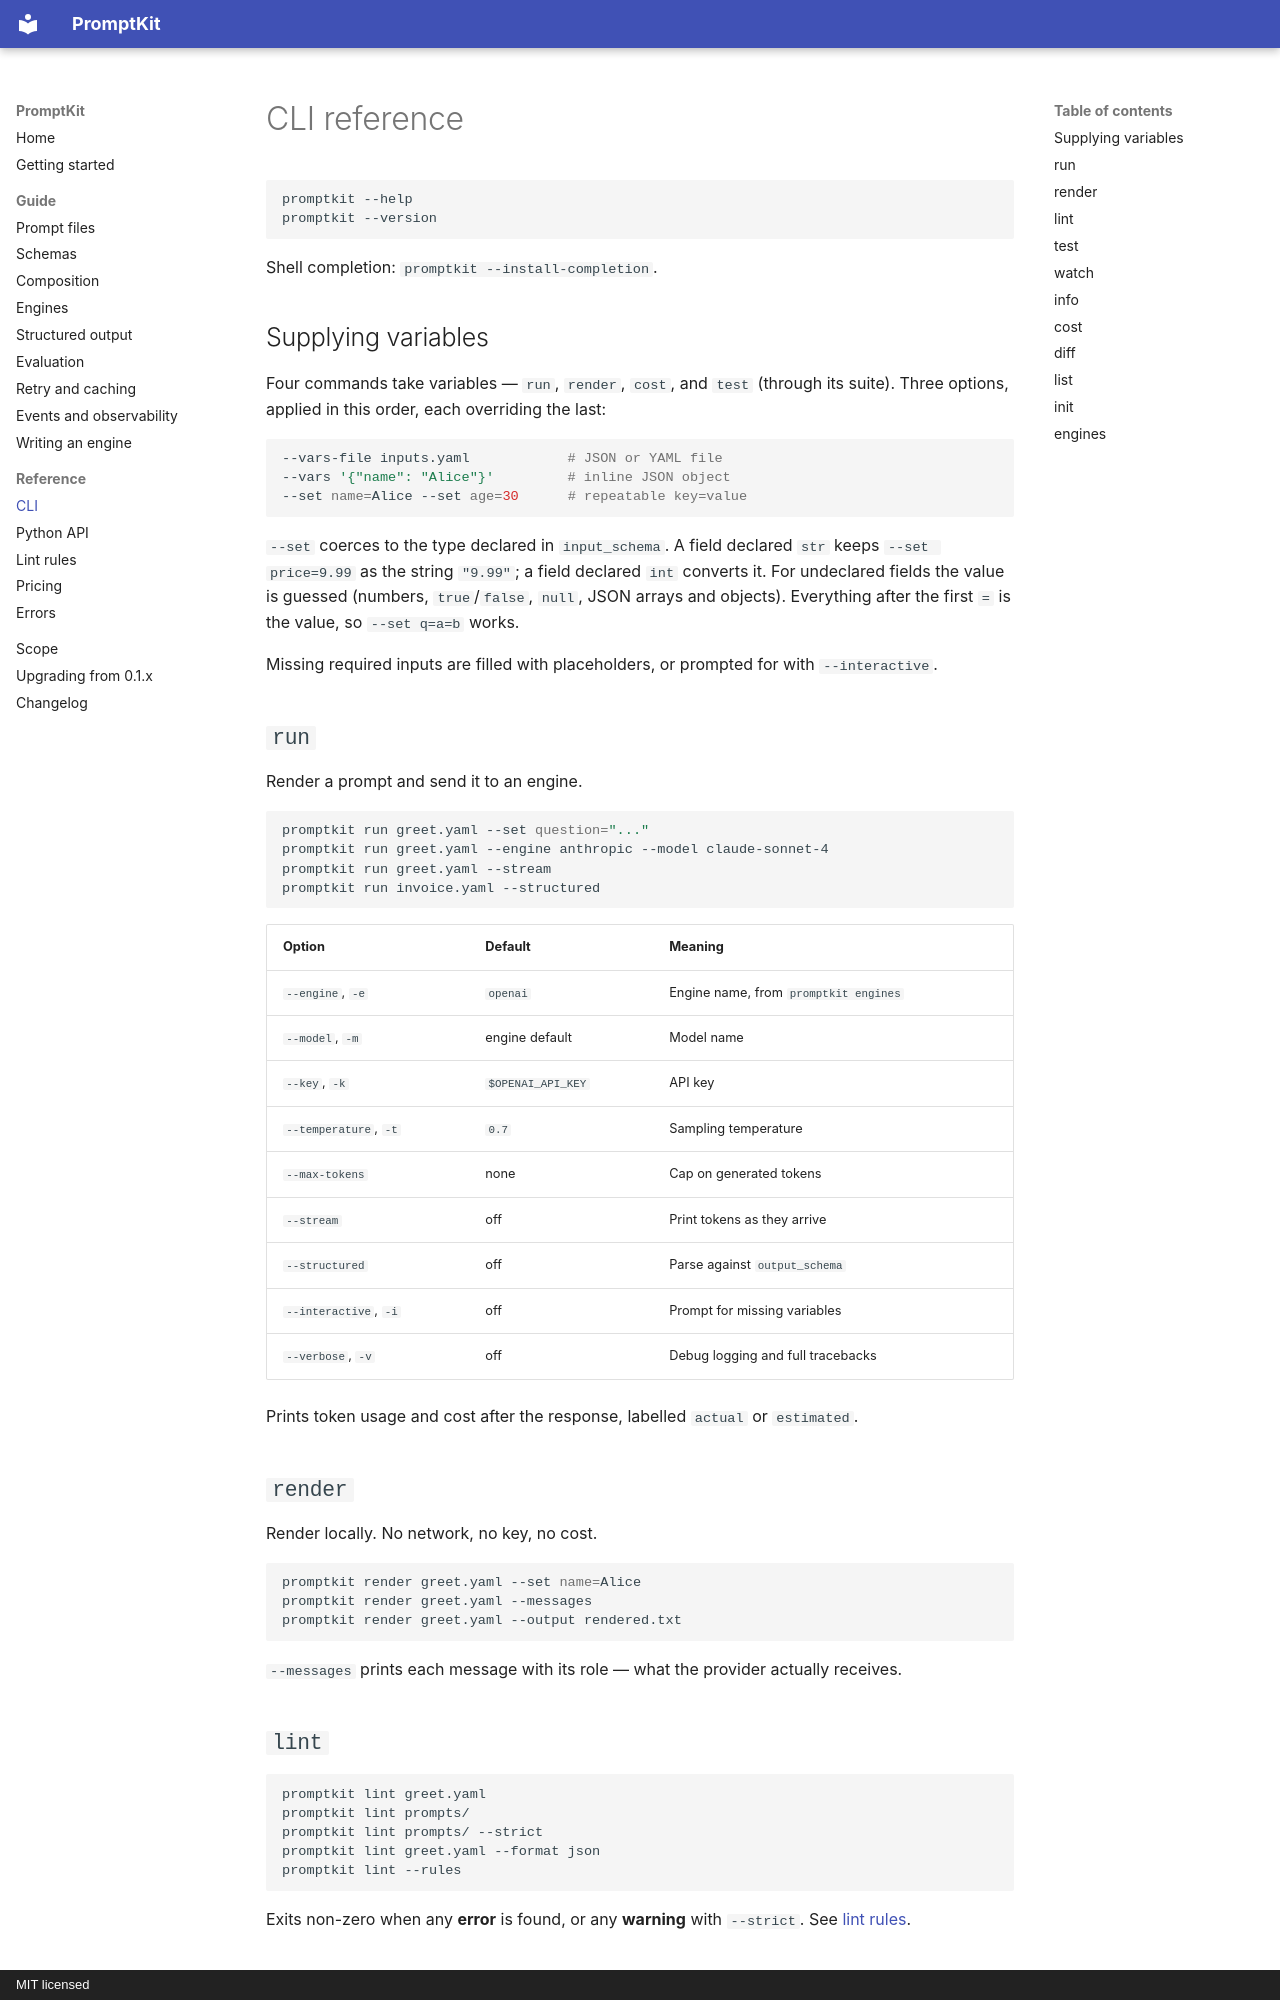

repository: ochotzas/promptkit · page: reference/cli/index.html · generator: mkdocs · copyright: MIT licensed

# CLI reference

```bash
promptkit --help
promptkit --version
```

Shell completion: `promptkit --install-completion`.

## Supplying variables

Four commands take variables — `run`, `render`, `cost`, and `test` (through its suite).
Three options, applied in this order, each overriding the last:

```bash
--vars-file inputs.yaml            # JSON or YAML file
--vars '{"name": "Alice"}'         # inline JSON object
--set name=Alice --set age=30      # repeatable key=value
```

`--set` coerces to the type declared in `input_schema`. A field declared `str` keeps
`--set price=9.99` as the string `"9.99"`; a field declared `int` converts it. For
undeclared fields the value is guessed (numbers, `true`/`false`, `null`, JSON arrays and
objects). Everything after the first `=` is the value, so `--set q=a=b` works.

Missing required inputs are filled with placeholders, or prompted for with
`--interactive`.

## `run`

Render a prompt and send it to an engine.

```bash
promptkit run greet.yaml --set question="..."
promptkit run greet.yaml --engine anthropic --model claude-sonnet-4
promptkit run greet.yaml --stream
promptkit run invoice.yaml --structured
```

| Option | Default | Meaning |
| --- | --- | --- |
| `--engine`, `-e` | `openai` | Engine name, from `promptkit engines` |
| `--model`, `-m` | engine default | Model name |
| `--key`, `-k` | `$OPENAI_API_KEY` | API key |
| `--temperature`, `-t` | `0.7` | Sampling temperature |
| `--max-tokens` | none | Cap on generated tokens |
| `--stream` | off | Print tokens as they arrive |
| `--structured` | off | Parse against `output_schema` |
| `--interactive`, `-i` | off | Prompt for missing variables |
| `--verbose`, `-v` | off | Debug logging and full tracebacks |

Prints token usage and cost after the response, labelled `actual` or `estimated`.

## `render`

Render locally. No network, no key, no cost.

```bash
promptkit render greet.yaml --set name=Alice
promptkit render greet.yaml --messages
promptkit render greet.yaml --output rendered.txt
```

`--messages` prints each message with its role — what the provider actually receives.
